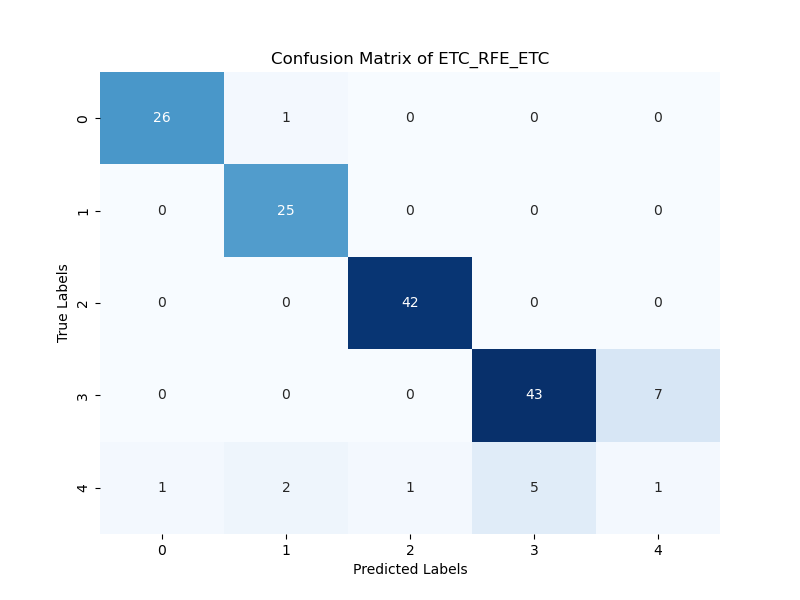

Data behind this chart, as committed beside it:
26; 1; 0; 0; 0; 
0; 25; 0; 0; 0; 
0; 0; 42; 0; 0; 
0; 0; 0; 43; 7; 
1; 2; 1; 5; 1; 
